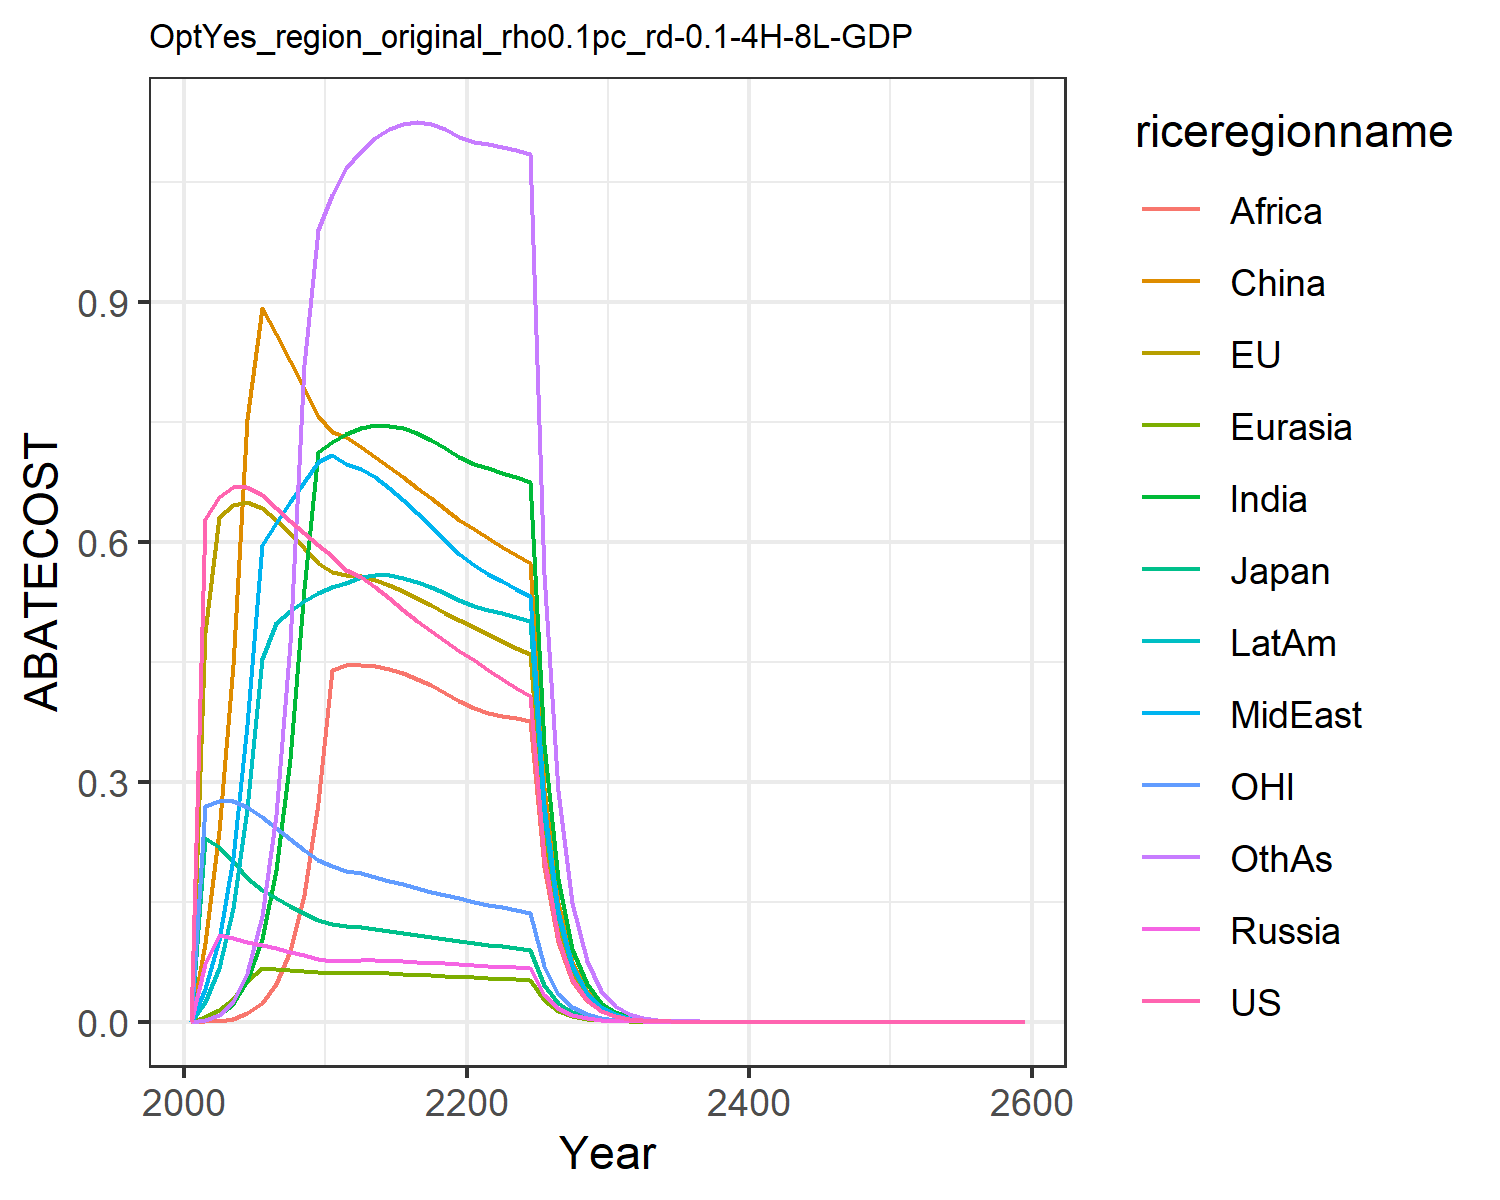

The data file committed next to this chart (first rows):
0.0, 0.0, 0.0, 0.0, 0.0, 0.0, 0.0, 0.0, 0.0, 0.0, 0.0, 0.0
0.628, 0.4871, 0.2299, 0.07161, 0.005534, 0.09864, 0.002555, 0.04044, 0.0003495, 0.0252, 0.2693, 0.002364
0.6565, 0.6315, 0.2181, 0.1085, 0.01413, 0.2385, 0.008707, 0.1028, 0.001358, 0.06751, 0.2766, 0.008749
0.6683, 0.6465, 0.2013, 0.1045, 0.0282, 0.4465, 0.02239, 0.2046, 0.004011, 0.1417, 0.2761, 0.02464
0.669, 0.6504, 0.1792, 0.1002, 0.05116, 0.7531, 0.05105, 0.3706, 0.01055, 0.2657, 0.269, 0.06102
0.6586, 0.6425, 0.165, 0.096, 0.06718, 0.8927, 0.1031, 0.5963, 0.02383, 0.4531, 0.2566, 0.1323
0.642, 0.6274, 0.1548, 0.09177, 0.06611, 0.8595, 0.1897, 0.6234, 0.0474, 0.4986, 0.2419, 0.2587
0.6258, 0.6105, 0.1451, 0.08738, 0.06479, 0.8259, 0.3287, 0.6498, 0.08875, 0.5137, 0.2279, 0.4738
0.6107, 0.5924, 0.1359, 0.08294, 0.06326, 0.792, 0.5412, 0.6754, 0.158, 0.5261, 0.2149, 0.8216
0.5967, 0.5736, 0.1273, 0.07857, 0.06157, 0.7579, 0.7118, 0.7002, 0.2737, 0.5358, 0.2026, 0.9893
0.582, 0.5626, 0.122, 0.07646, 0.06077, 0.7373, 0.7247, 0.7082, 0.4402, 0.5437, 0.1943, 1.034
0.5653, 0.5582, 0.1193, 0.07635, 0.06079, 0.7311, 0.7345, 0.6978, 0.4461, 0.5492, 0.1891, 1.068
0.5559, 0.5573, 0.118, 0.07674, 0.06094, 0.7185, 0.7422, 0.6916, 0.4465, 0.5562, 0.1855, 1.088
0.5433, 0.5527, 0.1159, 0.07662, 0.06075, 0.7062, 0.7456, 0.6808, 0.4448, 0.5587, 0.1811, 1.105
0.5294, 0.546, 0.1135, 0.07619, 0.06033, 0.6936, 0.7453, 0.6672, 0.4411, 0.558, 0.1764, 1.116
0.5154, 0.5382, 0.1109, 0.07558, 0.05974, 0.6809, 0.742, 0.6521, 0.4357, 0.5548, 0.1717, 1.123
0.5016, 0.5296, 0.1084, 0.07485, 0.05904, 0.6678, 0.736, 0.6359, 0.4288, 0.5498, 0.167, 1.125
0.4884, 0.5207, 0.1058, 0.07404, 0.05824, 0.6546, 0.7278, 0.6192, 0.4206, 0.5434, 0.1626, 1.122
0.4757, 0.5115, 0.1033, 0.07317, 0.05737, 0.6412, 0.7178, 0.6022, 0.4114, 0.5357, 0.1583, 1.116
0.4636, 0.5022, 0.1009, 0.07226, 0.05644, 0.6278, 0.7062, 0.5851, 0.4013, 0.527, 0.1542, 1.106
0.4517, 0.4932, 0.09855, 0.07124, 0.05558, 0.6155, 0.6972, 0.571, 0.3928, 0.52, 0.1503, 1.1
0.4399, 0.4846, 0.09636, 0.07012, 0.05481, 0.6046, 0.6918, 0.5604, 0.3864, 0.5152, 0.1466, 1.097
0.4286, 0.4761, 0.09426, 0.06896, 0.05404, 0.594, 0.6865, 0.5505, 0.3828, 0.5105, 0.1431, 1.094
0.4178, 0.4678, 0.09224, 0.0678, 0.05327, 0.5837, 0.681, 0.5411, 0.3796, 0.5057, 0.1397, 1.09
0.4075, 0.4596, 0.0903, 0.06664, 0.05249, 0.5735, 0.675, 0.5319, 0.3763, 0.5007, 0.1365, 1.085
0.2063, 0.2343, 0.04588, 0.03398, 0.02682, 0.2924, 0.3468, 0.2713, 0.1934, 0.257, 0.06924, 0.5592
0.1045, 0.1194, 0.02331, 0.01732, 0.0137, 0.149, 0.178, 0.1383, 0.09932, 0.1318, 0.03513, 0.288
0.05292, 0.06082, 0.01185, 0.008824, 0.006993, 0.07592, 0.09127, 0.07047, 0.05094, 0.06753, 0.01782, 0.148
0.0268, 0.03097, 0.006017, 0.004493, 0.003567, 0.03866, 0.04674, 0.03589, 0.0261, 0.03456, 0.009039, 0.076
0.01357, 0.01576, 0.003056, 0.002286, 0.001818, 0.01968, 0.02391, 0.01826, 0.01335, 0.01767, 0.004585, 0.03896
0.006862, 0.008, 0.001549, 0.001161, 0.0009243, 0.009987, 0.0122, 0.009275, 0.006815, 0.009011, 0.00232, 0.01991
0.003462, 0.004049, 0.0007825, 0.0005878, 0.0004687, 0.005053, 0.006203, 0.004699, 0.003467, 0.004579, 0.001171, 0.01015
0.001746, 0.002047, 0.0003951, 0.0002974, 0.0002374, 0.002554, 0.00315, 0.002378, 0.001761, 0.002324, 0.0005909, 0.005161
0.0008803, 0.001035, 0.0001994, 0.0001504, 0.0001202, 0.00129, 0.001599, 0.001203, 0.0008938, 0.001178, 0.0002979, 0.002622
0.0004438, 0.0005226, 0.0001006, 7.598673193186282e-5, 6.079028474882982e-5, 0.0006512, 0.0008105, 0.0006082, 0.0004532, 0.000597, 0.0001502, 0.001331
0.0002237, 0.0002639, 5.0762703174398096e-5, 3.8389588221674495e-5, 3.074072360065345e-5, 0.0003286, 0.0004107, 0.0003074, 0.0002297, 0.0003023, 7.571957703379985e-5, 0.0006753
0.0001128, 0.0001332, 2.5605913409495392e-5, 1.938998272829192e-5, 1.553970827512395e-5, 0.0001658, 0.000208, 0.0001553, 0.0001163, 0.000153, 3.8166673696666284e-5, 0.0003423
5.684262509928758e-5, 6.724751988229722e-5, 1.2915072679798914e-5, 9.79147293724427e-6, 7.853121905848427e-6, 8.36501712370951e-5, 0.0001053, 7.845785345915281e-5, 5.887028225967529e-5, 7.740259278461603e-5, 1.92370788254438e-5, 0.0001734
2.865215363521791e-5, 3.393704011709778e-5, 6.513620161137491e-6, 4.943541029446801e-6, 3.967607638467399e-6, 4.2190423956456395e-5, 5.326485463299019e-5, 3.9622321473511095e-5, 2.9784373513832353e-5, 3.9143964066946345e-5, 9.695685690031857e-6, 8.779579066753895e-5
1.4442393205412403e-5, 1.7124097989569327e-5, 3.284898712301816e-6, 2.4954991550676996e-6, 2.0040786639899484e-6, 2.1276126593514152e-5, 2.69395460137169e-5, 2.0005834638104343e-5, 1.5062674814015569e-5, 1.9789320319138333e-5, 4.886588447899979e-6, 4.443128285780373e-5
7.279815310612453e-6, 8.639419886639428e-6, 1.6565283385907358e-6, 1.259544654664023e-6, 1.012071115383803e-6, 1.072779169587729e-5, 1.3620445422250375e-5, 1.009940486362379e-5, 7.6147427956202446e-6, 1.000158289031872e-5, 2.4627632411678945e-6, 2.2475908820703217e-5
3.6694495301427033e-6, 4.358232415891109e-6, 8.353250883935698e-7, 6.356425694330886e-7, 5.110066289548563e-7, 5.408456208379525e-6, 6.884282599274547e-6, 5.0975909854761536e-6, 3.848255113120906e-6, 5.053489140760858e-6, 1.2411672738312727e-6, 1.1365208338329685e-5
1.8496121693142524e-6, 2.198315601825504e-6, 4.21205321738971e-7, 3.2074593025395023e-7, 2.57969974417978e-7, 2.7263822367149134e-6, 3.4786083639944162e-6, 2.5725927739428215e-6, 1.9442052515543086e-6, 2.552760400806461e-6, 6.255030459044192e-7, 5.744942445131803e-6
9.323079449460789e-7, 1.108735220216278e-6, 2.1238088024113264e-7, 1.6183146050621793e-7, 1.302104688881159e-7, 1.3742165359078724e-6, 1.7572905193302972e-6, 1.2981352713279856e-6, 9.819800428062224e-7, 1.2892436690049316e-6, 3.152248939729008e-7, 2.9030650983885815e-6
4.6993392709461626e-7, 5.591490621345476e-7, 1.0708326053458083e-7, 8.164370168879848e-8, 6.571477376316086e-8, 6.926002489538333e-7, 8.875304979708244e-7, 6.549634395912973e-7, 4.958574673848807e-7, 6.509913991673493e-7, 1.5885612130302788e-7, 1.4665735461978682e-6
2.3687143477902244e-7, 2.8196339321847096e-7, 5.3990030173539685e-8, 4.118548951498628e-8, 3.3160886425550635e-8, 3.4903806099964643e-7, 4.4816109289636087e-7, 3.3042065598032894e-7, 2.503311626922921e-7, 3.286540005847918e-7, 8.005346238025477e-8, 7.40693866315238e-7
1.1939519912112118e-7, 1.4217600457169698e-7, 2.7220272256669474e-8, 2.0774524325444226e-8, 1.6731709798034666e-8, 1.758850258465776e-7, 2.262583856486127e-7, 1.6667662344948077e-7, 1.2635314114032618e-7, 1.6589502371676105e-7, 4.0341247751155005e-8, 3.740004762777786e-7
6.018096785446561e-8, 7.168546710289852e-8, 1.3723322640643061e-8, 1.0478193764452545e-8, 8.441316514696529e-9, 8.862450705317558e-8, 1.1420959125823815e-7, 8.407047633321358e-8, 6.376443859216256e-8, 8.372693187681612e-8, 2.0328806384808084e-8, 1.8880508940817084e-7
3.033398636690689e-8, 3.614179332642941e-8, 6.918547424848966e-9, 5.284612124325453e-9, 4.258335458849534e-9, 4.465297056810388e-8, 5.7641433745859536e-8, 4.2401107036802696e-8, 3.217361803607742e-8, 4.2251327318722564e-8, 1.0243964700076176e-8, 9.529542721765714e-8
1.5289656958516584e-8, 1.8220669774879387e-8, 3.487869792829491e-9, 2.665101619547032e-9, 2.1479943998723395e-9, 2.2496805751282487e-8, 2.9087577247693146e-8, 2.138350961076084e-8, 1.6231434013847286e-8, 2.1318875923367775e-8, 5.162002292922451e-9, 4.809003466326042e-8
7.706618854228869e-9, 9.185379895758376e-9, 1.758312599930098e-9, 1.3439736852731508e-9, 1.0834114373598426e-9, 1.1333590998192117e-8, 1.4676637571468454e-8, 1.0783302978682034e-8, 8.187581082448547e-9, 1.0755779691823015e-8, 2.6011327408006623e-9, 2.4264417027675894e-8
3.884435186597488e-9, 4.630308757380089e-9, 8.863864876779789e-10, 6.777136736621808e-10, 5.464164611813774e-10, 5.709425103176943e-9, 7.404520783703605e-9, 5.437488047965218e-9, 4.129539126852787e-9, 5.425972179455544e-9, 1.3106939900282192e-9, 1.2241165386044188e-8
1.9578965205489293e-9, 2.334019860186572e-9, 4.468297250820265e-10, 3.417292707280093e-10, 2.755668802982768e-10, 2.8760550713763767e-9, 3.735281506744244e-9, 2.7417062152791977e-9, 2.0825708418037804e-9, 2.7370031088212812e-9, 6.604422187446358e-10, 6.174752734964485e-9
9.868461704463085e-10, 1.1764743884083272e-9, 2.252441412297997e-10, 1.7230597613625167e-10, 1.38965082528469e-10, 1.4487172360810896e-9, 1.884125795723314e-9, 1.3823620253182648e-9, 1.0501581415602316e-9, 1.3805072606860516e-9, 3.327846774949078e-10, 3.114336145517782e-9
4.974014929930697e-10, 5.929869916836017e-10, 1.1354239398359972e-10, 8.687650643989226e-11, 7.007483513091096e-11, 7.297147994547294e-10, 9.502993006236856e-10, 6.969520989041219e-10, 5.295054136763853e-10, 6.962593551587063e-10, 1.676822242732462e-10, 1.5705986238787851e-9
2.507047991005444e-10, 2.988779736992077e-10, 5.7234279803404114e-11, 4.380156967817913e-11, 3.533444621779533e-11, 3.6754212891516755e-10, 4.792678483666697e-10, 3.513711650651812e-10, 2.669626786433818e-10, 3.511359464150237e-10, 8.449016651831468e-11, 7.919960115192439e-10
1.2636191464894531e-10, 1.506363853111736e-10, 2.8850179841535963e-11, 2.208328386345245e-11, 1.7816245676368985e-11, 1.8511719678353591e-10, 2.4169442852367726e-10, 1.7713851037812745e-10, 1.345855556985132e-10, 1.770737199938973e-10, 4.257169626136727e-11, 3.9933986192916483e-10
6.368949285872883e-11, 7.59196439951752e-11, 1.4542377398388167e-11, 1.113334086427977e-11, 8.982919500536205e-12, 9.32337552421779e-11, 1.2187881712724828e-10, 8.92986751189683e-11, 6.784488239336099e-11, 8.929145926572194e-11, 2.145021229815382e-11, 2.013388937134824e-10
3.210092055504916e-11, 3.8262004081619035e-11, 7.330224963393209e-12, 5.612758176270335e-12, 4.529015285272472e-12, 4.695559680115998e-11, 6.145618396390801e-11, 4.5015651438434676e-11, 3.419866661945704e-11, 4.502408607667913e-11, 1.080782431895833e-11, 1.0150353323802518e-10
1.617950944108288e-11, 1.9282858799945522e-11, 3.694831099074599e-12, 2.8295484501747283e-12, 2.2833707590753857e-12, 2.3647772401970994e-11, 3.0987104348966565e-11, 2.269184318043261e-11, 1.7237612948606514e-11, 2.2701839290875027e-11, 5.445542847821118e-12, 5.116888183539369e-11
